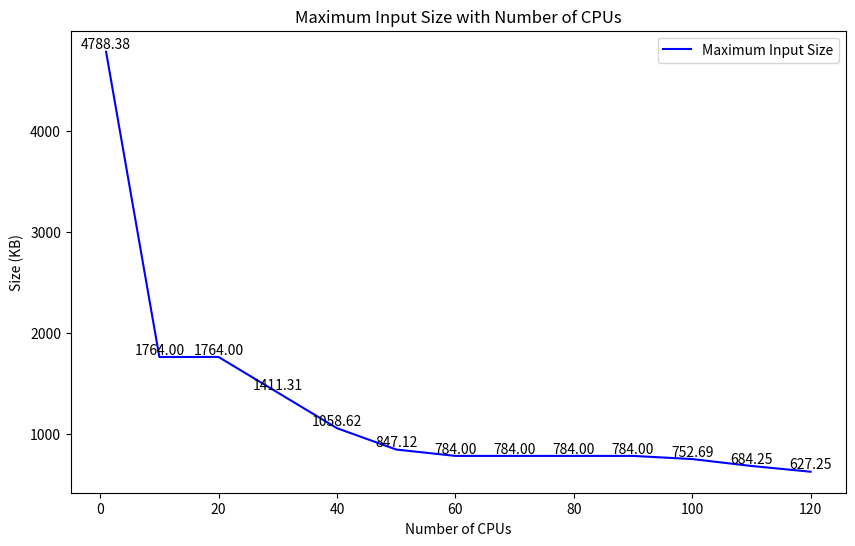
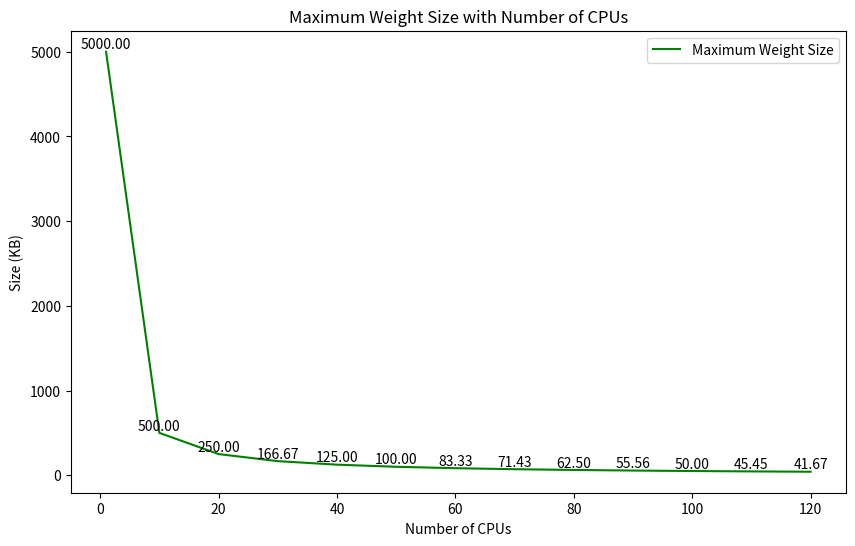
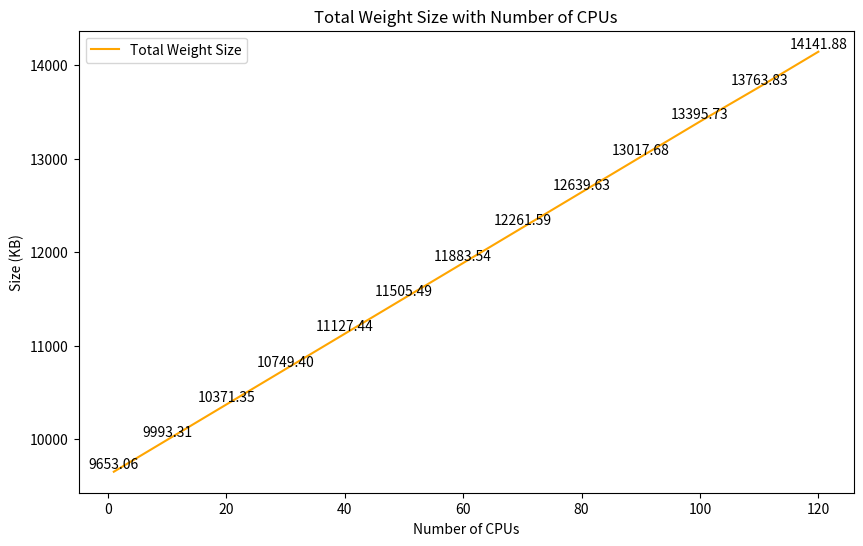
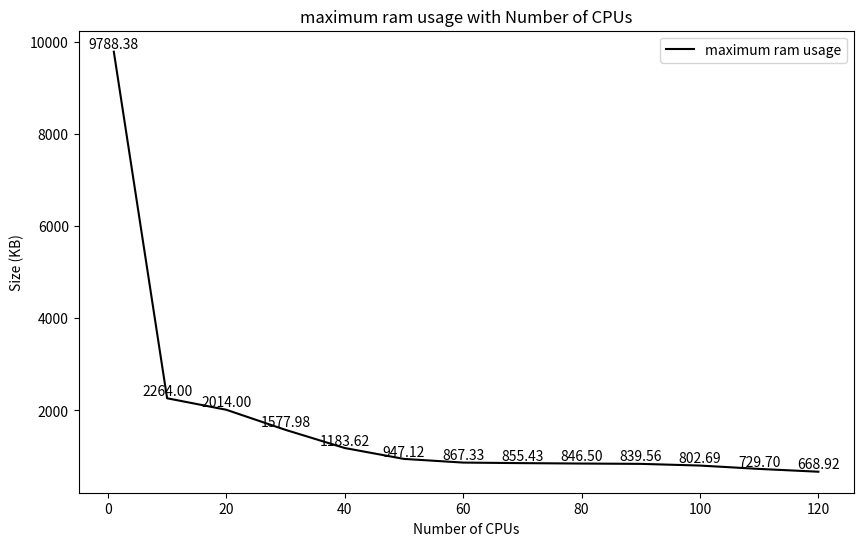

Python code for these plots, in order:
import matplotlib.pyplot as plt

# Given data
number_of_cpus = [1, 10, 20, 30, 40, 50, 60, 70, 80, 90, 100, 110, 120]
max_input_size = [4788.375, 1764.0, 1764.0, 1411.3125, 1058.625, 847.125, 784.0, 784.0, 784.0, 784.0, 752.6875, 684.25, 627.25]
max_weight_size = [1682.5, 169.5644, 85.43945, 57.835938, 43.376953, 35.490234, 30.232422, 26.289063, 22.345703, 21.03125, 19.072266, 17.08789, 15.7734375]
total_weight_size = [9653.0625, 9993.305, 10371.352, 10749.398, 11127.445, 11505.492, 11883.539, 12261.586, 12639.633, 13017.68, 13395.727, 13763.83, 14141.877]
ram_usage = []
# Function to add labels to the points on the lines
def add_labels(x, y, ax):
    for i, txt in enumerate(y):
        ax.text(x[i], txt, f'{txt:.2f}', ha='center', va='bottom')
total_ram_usage = max_weight_size.copy()
for e in range(len(max_weight_size)):
    max_weight_size[e] = max(max_weight_size[e],1280 * 1000 * 4 / 1024 / number_of_cpus[e])
    total_ram_usage[e] = max_weight_size[e] + max_input_size[e]
# Plotting Maximum Input Size in a separate plot
plt.figure(figsize=(10, 6))
ax1 = plt.subplot(111)

plt.plot(number_of_cpus, max_input_size, label='Maximum Input Size', color='blue')
add_labels(number_of_cpus, max_input_size, ax1)

# Adding labels and title
plt.xlabel('Number of CPUs')
plt.ylabel('Size (KB)')
plt.title('Maximum Input Size with Number of CPUs')

# Adding a legend
plt.legend()

# Show the plot
plt.show()

# Plotting Maximum Weight Size in a separate plot
plt.figure(figsize=(10, 6))
ax2 = plt.subplot(111)

plt.plot(number_of_cpus, max_weight_size, label='Maximum Weight Size', color='green')
add_labels(number_of_cpus, max_weight_size, ax2)

# Adding labels and title
plt.xlabel('Number of CPUs')
plt.ylabel('Size (KB)')
plt.title('Maximum Weight Size with Number of CPUs')

# Adding a legend
plt.legend()

# Show the plot
plt.show()

# Plotting Total Weight Size in a separate plot
plt.figure(figsize=(10, 6))
ax3 = plt.subplot(111)

plt.plot(number_of_cpus, total_weight_size, label='Total Weight Size', color='orange')
add_labels(number_of_cpus, total_weight_size, ax3)

# Adding labels and title
plt.xlabel('Number of CPUs')
plt.ylabel('Size (KB)')
plt.title('Total Weight Size with Number of CPUs')

# Adding a legend
plt.legend()

# Show the plot
plt.show()

# Plotting Maximum Weight Size in a separate plot
plt.figure(figsize=(10, 6))
ax2 = plt.subplot(111)

plt.plot(number_of_cpus, total_ram_usage, label='maximum ram usage', color='black')
add_labels(number_of_cpus, total_ram_usage, ax2)

# Adding labels and title
plt.xlabel('Number of CPUs')
plt.ylabel('Size (KB)')
plt.title('maximum ram usage with Number of CPUs')

# Adding a legend
plt.legend()

# Show the plot
plt.show()